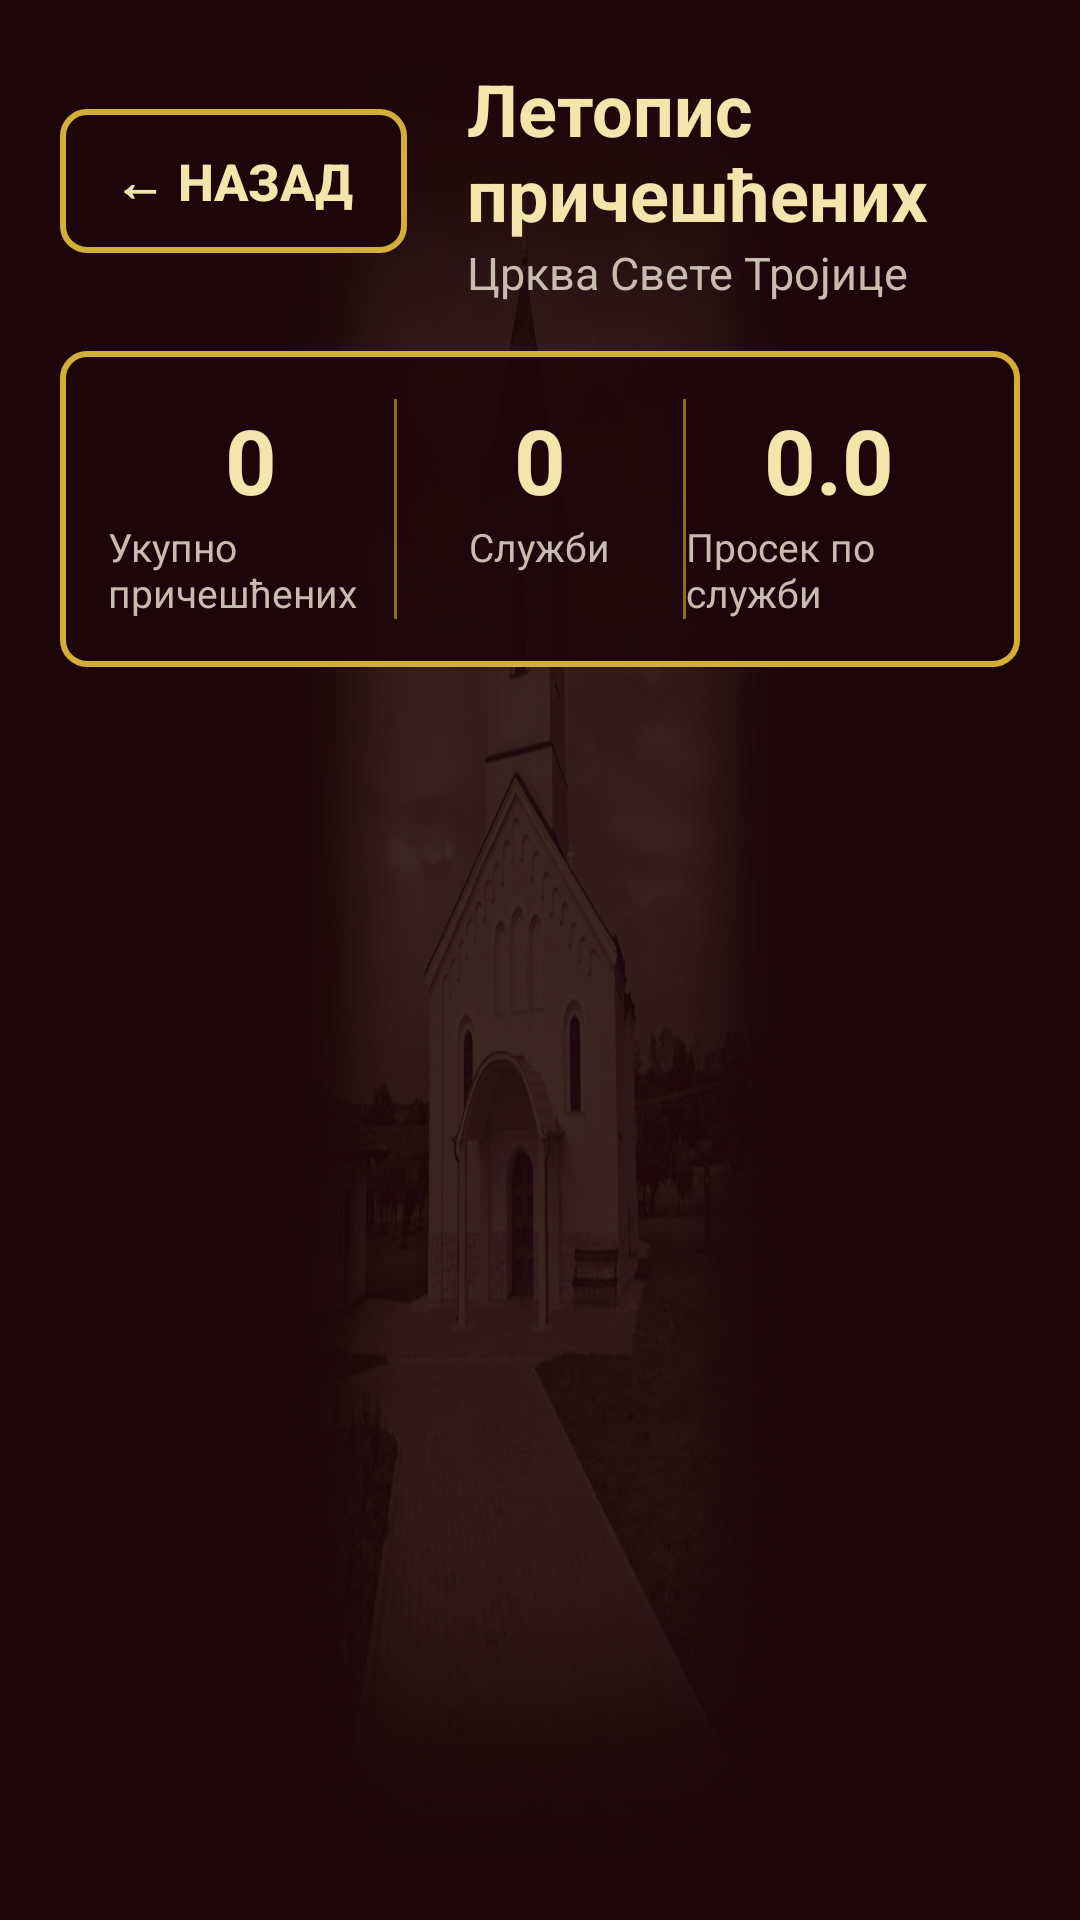

This screen was rendered from an Android layout file. Write that file and the resources it references.
<!-- AndroidManifest.xml: application theme LiturgicalTheme -->
<!-- res/layout/activity_chronicle.xml -->
<?xml version="1.0" encoding="utf-8"?>
<LinearLayout xmlns:android="http://schemas.android.com/apk/res/android"
    android:layout_width="match_parent"
    android:layout_height="match_parent"
    android:orientation="vertical"
    android:background="@drawable/bg_church_watermark">

    
    <LinearLayout
        android:layout_width="match_parent"
        android:layout_height="wrap_content"
        android:orientation="horizontal"
        android:paddingLeft="20dp"
        android:paddingTop="20dp"
        android:paddingRight="20dp"
        android:paddingBottom="16dp"
        android:gravity="center_vertical">

        <Button
            android:id="@+id/btn_back_to_counter"
            android:layout_width="wrap_content"
            android:layout_height="wrap_content"
            android:background="@drawable/border_gold"
            android:text="@string/action_back"
            android:textColor="@color/gold_bright"
            android:textSize="17sp"
            android:textStyle="bold"
            android:paddingLeft="18dp"
            android:paddingTop="10dp"
            android:paddingRight="18dp"
            android:paddingBottom="10dp" />

        <LinearLayout
            android:layout_width="0dp"
            android:layout_height="wrap_content"
            android:layout_weight="1"
            android:layout_marginLeft="20dp"
            android:orientation="vertical">

            <TextView
                android:layout_width="wrap_content"
                android:layout_height="wrap_content"
                android:text="@string/chronicle_title"
                android:textColor="@color/gold_bright"
                android:textSize="24sp"
                android:textStyle="bold" />

            <TextView
                android:layout_width="wrap_content"
                android:layout_height="wrap_content"
                android:text="@string/church_title"
                android:textColor="@color/parchment_muted"
                android:textSize="15sp" />
        </LinearLayout>
    </LinearLayout>

    
    <LinearLayout
        android:layout_width="match_parent"
        android:layout_height="wrap_content"
        android:orientation="horizontal"
        android:layout_marginLeft="20dp"
        android:layout_marginRight="20dp"
        android:layout_marginBottom="16dp"
        android:background="@drawable/border_gold"
        android:padding="16dp">

        
        <LinearLayout
            android:layout_width="0dp"
            android:layout_height="wrap_content"
            android:layout_weight="1"
            android:gravity="center"
            android:orientation="vertical">

            <TextView
                android:id="@+id/tv_stat_total_communicants"
                android:layout_width="wrap_content"
                android:layout_height="wrap_content"
                android:text="0"
                android:textColor="@color/gold_bright"
                android:textSize="30sp"
                android:textStyle="bold" />

            <TextView
                android:layout_width="wrap_content"
                android:layout_height="wrap_content"
                android:text="@string/stats_total_communicants"
                android:textColor="@color/parchment_muted"
                android:textSize="13sp" />
        </LinearLayout>

        <View
            android:layout_width="1dp"
            android:layout_height="match_parent"
            android:background="@color/gold_border" />

        
        <LinearLayout
            android:layout_width="0dp"
            android:layout_height="wrap_content"
            android:layout_weight="1"
            android:gravity="center"
            android:orientation="vertical">

            <TextView
                android:id="@+id/tv_stat_total_liturgies"
                android:layout_width="wrap_content"
                android:layout_height="wrap_content"
                android:text="0"
                android:textColor="@color/gold_bright"
                android:textSize="30sp"
                android:textStyle="bold" />

            <TextView
                android:layout_width="wrap_content"
                android:layout_height="wrap_content"
                android:text="@string/stats_total_liturgies"
                android:textColor="@color/parchment_muted"
                android:textSize="13sp" />
        </LinearLayout>

        <View
            android:layout_width="1dp"
            android:layout_height="match_parent"
            android:background="@color/gold_border" />

        
        <LinearLayout
            android:layout_width="0dp"
            android:layout_height="wrap_content"
            android:layout_weight="1"
            android:gravity="center"
            android:orientation="vertical">

            <TextView
                android:id="@+id/tv_stat_average"
                android:layout_width="wrap_content"
                android:layout_height="wrap_content"
                android:text="0.0"
                android:textColor="@color/gold_bright"
                android:textSize="30sp"
                android:textStyle="bold" />

            <TextView
                android:layout_width="wrap_content"
                android:layout_height="wrap_content"
                android:text="@string/stats_average"
                android:textColor="@color/parchment_muted"
                android:textSize="13sp" />
        </LinearLayout>
    </LinearLayout>

    
    <FrameLayout
        android:layout_width="match_parent"
        android:layout_height="match_parent"
        android:layout_marginLeft="20dp"
        android:layout_marginRight="20dp"
        android:layout_marginBottom="16dp">

        <ListView
            android:id="@+id/lv_records"
            android:layout_width="match_parent"
            android:layout_height="match_parent"
            android:divider="@null"
            android:dividerHeight="0dp"
            android:scrollbars="vertical" />

        
        <TextView
            android:id="@+id/tv_empty_records"
            android:layout_width="wrap_content"
            android:layout_height="wrap_content"
            android:layout_gravity="center"
            android:text="@string/empty_chronicle"
            android:textColor="@color/parchment_dim"
            android:textSize="18sp"
            android:visibility="gone" />
    </FrameLayout>

</LinearLayout>
<!-- resources referenced by this layout -->
<resources>
  <color name="gold_border">#8C6D1F</color>
  <color name="gold_bright">#F3E5AB</color>
  <color name="parchment_dim">#8E8276</color>
  <color name="parchment_muted">#C8BCAE</color>
  <!-- drawable bg_church_watermark: png bitmap (drawable, 199151 bytes) -->
  <!-- drawable border_gold (drawable) -->
  <?xml version="1.0" encoding="utf-8"?>
  <shape xmlns:android="http://schemas.android.com/apk/res/android"
      android:shape="rectangle">
      <solid android:color="@color/translucent_dark_burgundy" />
      <stroke
          android:width="2dp"
          android:color="@color/gold_primary" />
      <corners android:radius="8dp" />
  </shape>
  <string name="action_back">←  Назад</string>
  <string name="chronicle_title">Летопис причешћених</string>
  <string name="church_title">Црква Свете Тројице</string>
  <string name="empty_chronicle">Нема забележених Литургија у Летопису</string>
  <string name="stats_average">Просек по служби</string>
  <string name="stats_total_communicants">Укупно причешћених</string>
  <string name="stats_total_liturgies">Служби</string>
  <style name="LiturgicalTheme" parent="android:Theme.Material.NoActionBar">
          <item name="android:windowBackground">@color/liturgical_burgundy</item>
          <item name="android:colorPrimary">@color/liturgical_wine_dark</item>
          <item name="android:colorPrimaryDark">@color/liturgical_burgundy</item>
          <item name="android:colorAccent">@color/gold_primary</item>
          <item name="android:textColorPrimary">@color/parchment</item>
          <item name="android:textColorSecondary">@color/gold_bright</item>
          <item name="android:navigationBarColor">@color/liturgical_burgundy</item>
          <item name="android:statusBarColor">@color/liturgical_burgundy</item>
          <item name="android:alertDialogTheme">@style/LiturgicalDialogTheme</item>
      </style>
  <color name="translucent_dark_burgundy">#E61C0609</color>
  <color name="gold_primary">#D4AF37</color>
  <color name="liturgical_burgundy">#1C0609</color>
  <color name="liturgical_wine_dark">#2A080C</color>
  <color name="parchment">#FDFBF7</color>
  <style name="LiturgicalDialogTheme" parent="android:Theme.Material.Dialog">
          <item name="android:windowBackground">@color/liturgical_wine_dark</item>
          <item name="android:colorPrimary">@color/liturgical_wine_dark</item>
          <item name="android:colorPrimaryDark">@color/liturgical_burgundy</item>
          <item name="android:colorAccent">@color/gold_primary</item>
          <item name="android:textColorPrimary">@color/parchment</item>
          <item name="android:textColorSecondary">@color/gold_bright</item>
          <item name="android:textColor">@color/parchment</item>
      </style>
</resources>
